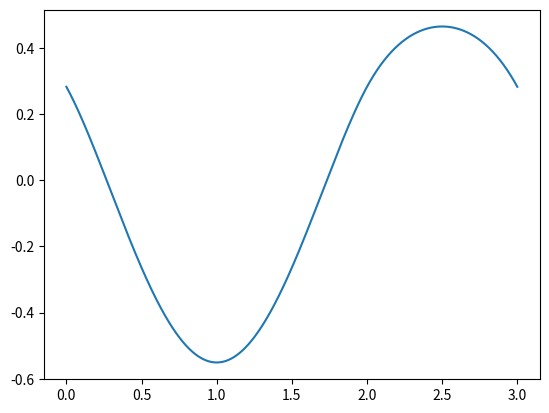

Recreate this plot in Python.
import numpy as np
import random as r
import matplotlib.pyplot as plt

def makeAMatrix(N, beta): #beta er liste med betaverdier og N er antall kroker
    k=4*N
    A=np.zeros((k,k))
    Left_square = np.array([[6.0,0,0,0],[0,2,0,0],[0,0,1,0],[0,0,0,1]])
    Right_square = np.array([[-6.0,0,0,0],[-6,-2,0,0],[-3,-2,-1,0],[-1,-1,-1,-1]])
    
    for i in range(0, N):
        j = (i + N - 1) % N
        #Venstre blokk
        A[4*i][4*j]=6
        A[4*i+1][4*j]=6
        A[4*i+1][4*j+1]=2
        A[4*i+2][4*j]=3
        A[4*i+2][4*j+1]=2
        A[4*i+2][4*j+2]=1
        A[4*i+3][4*j]=1
        A[4*i+3][4*j+1]=1
        A[4*i+3][4*j+2]=1
        A[4*i+3][4*j+3]=1
        
        #Høyre blokk
        A[4*i][4*i]=-6
        A[4*i][4*i+3]=-beta[i]
        A[4*i+1][4*i+1]=-2
        A[4*i+2][4*i+2]=-1
        A[4*i+3][4*i+3]=-1
    return A

def makeUVector(N,a): #N antall kroker, a = alfa
    return np.array([a,0.5*a,a/6,a/24]*N)
    
def calculateXVector(A, U):
    return np.linalg.solve(A, U)
        
def printMatrix(A):
    for i in range(len(A)):
        print (A[i])
        
def updateAMatrix(beta,A, N):
    for i in range(N):
        A[4*i][4*i+3]=beta[i]
    
    
def eta(ksi, xArray, alpha):
    k = int(np.floor(ksi))
    x = ksi - k
    
    return (((-(alpha / 24.) *x + xArray[4*k])*x + xArray[4*k+1])*x + xArray[4*k+2])*x + xArray[4*k+3]

def dEta(ksi, xArray, alpha):
    k = int(np.floor(ksi))
    x = ksi - k
    return ((-(alpha / 6.) *x + 3*xArray[4*k])*x + 2*xArray[4*k+1])*x + xArray[4*k+2]
    
def ddEta(ksi, xArray, alpha):
    k = int(np.floor(ksi))
    x = ksi - k
    return (-(alpha / 2.) *x + 6*xArray[4*k])*x + 2*xArray[4*k+1]
    
def dddEta(ksi, xArray, alpha):
    k = int(np.floor(ksi))
    x = ksi - k
    
    return -alpha*x + 6*xArray[4*k]
    
def plotEta(nr, N, xArray, alpha):
    ksi = np.linspace(0, N - 0.00001, 1000)
    etaArray = []
    
    func = None
    
    if (nr == 0):
        func = eta
    elif (nr == 1):
        func = dEta
    elif (nr == 2):
        func = ddEta
    elif (nr == 3):
        func = dddEta
    
    for i in ksi:
        etaArray.append(func(i, xArray, alpha))
    
    plt.plot(ksi, etaArray)
    plt.show()
    
def findNextBreak(t_list, beta, x_vector):
    nextBreak=0
    max_r=0
    for i in range(len(t_list)):
        #Iterates through all the hooks and finds the biggest r-value
        r=-x_vector[4*i+3]*beta[i]/t_list[i]
        if (r)>max_r:
            max_r=r 
            nextBreak=i
        #print(-r, i)
    return nextBreak, max_r
    #Returns the index of the next hook that breaks and corresponding max_r

def make_t_list(N, limit):
    t_list=np.zeros(N)
    for i in range(len(t_list)):
        t_list[i]=r.random()*limit
    return t_list
    

#Main
def main():
    N = 3
    beta=53.05*np.ones(N)
    
    
    print(beta)
    alpha = 10
    
    A = makeAMatrix(N, beta)
    beta[1] = 0
    updateAMatrix(beta, A, N)
    printMatrix(A)
    U = makeUVector(N, alpha)

    X = calculateXVector(A, U)
    print(X)
    plotEta(0, N, X, alpha)
    
    
def plotAlpha():
    N = 10
    beta = 53.05*np.ones(N)
    tList = make_t_list(N, 0.04)
    A = makeAMatrix(N, beta)
    U = makeUVector(N, 1)
    
    alpha = np.zeros(N)
    iteration = range(N)
    
    for k in range(0, N):
        xRef = calculateXVector(A, U)
        plotEta(0,N,xRef, 1)
        betaIndex, rValue = findNextBreak(tList, beta, xRef)
       # print(betaIndex, rValue)
        alpha[k] = beta[betaIndex] / rValue
        beta[1] = 0
        updateAMatrix(beta, A, N)
    
    plt.plot(iteration, alpha)
    plt.show()
    
    
main()
#plotAlpha()
